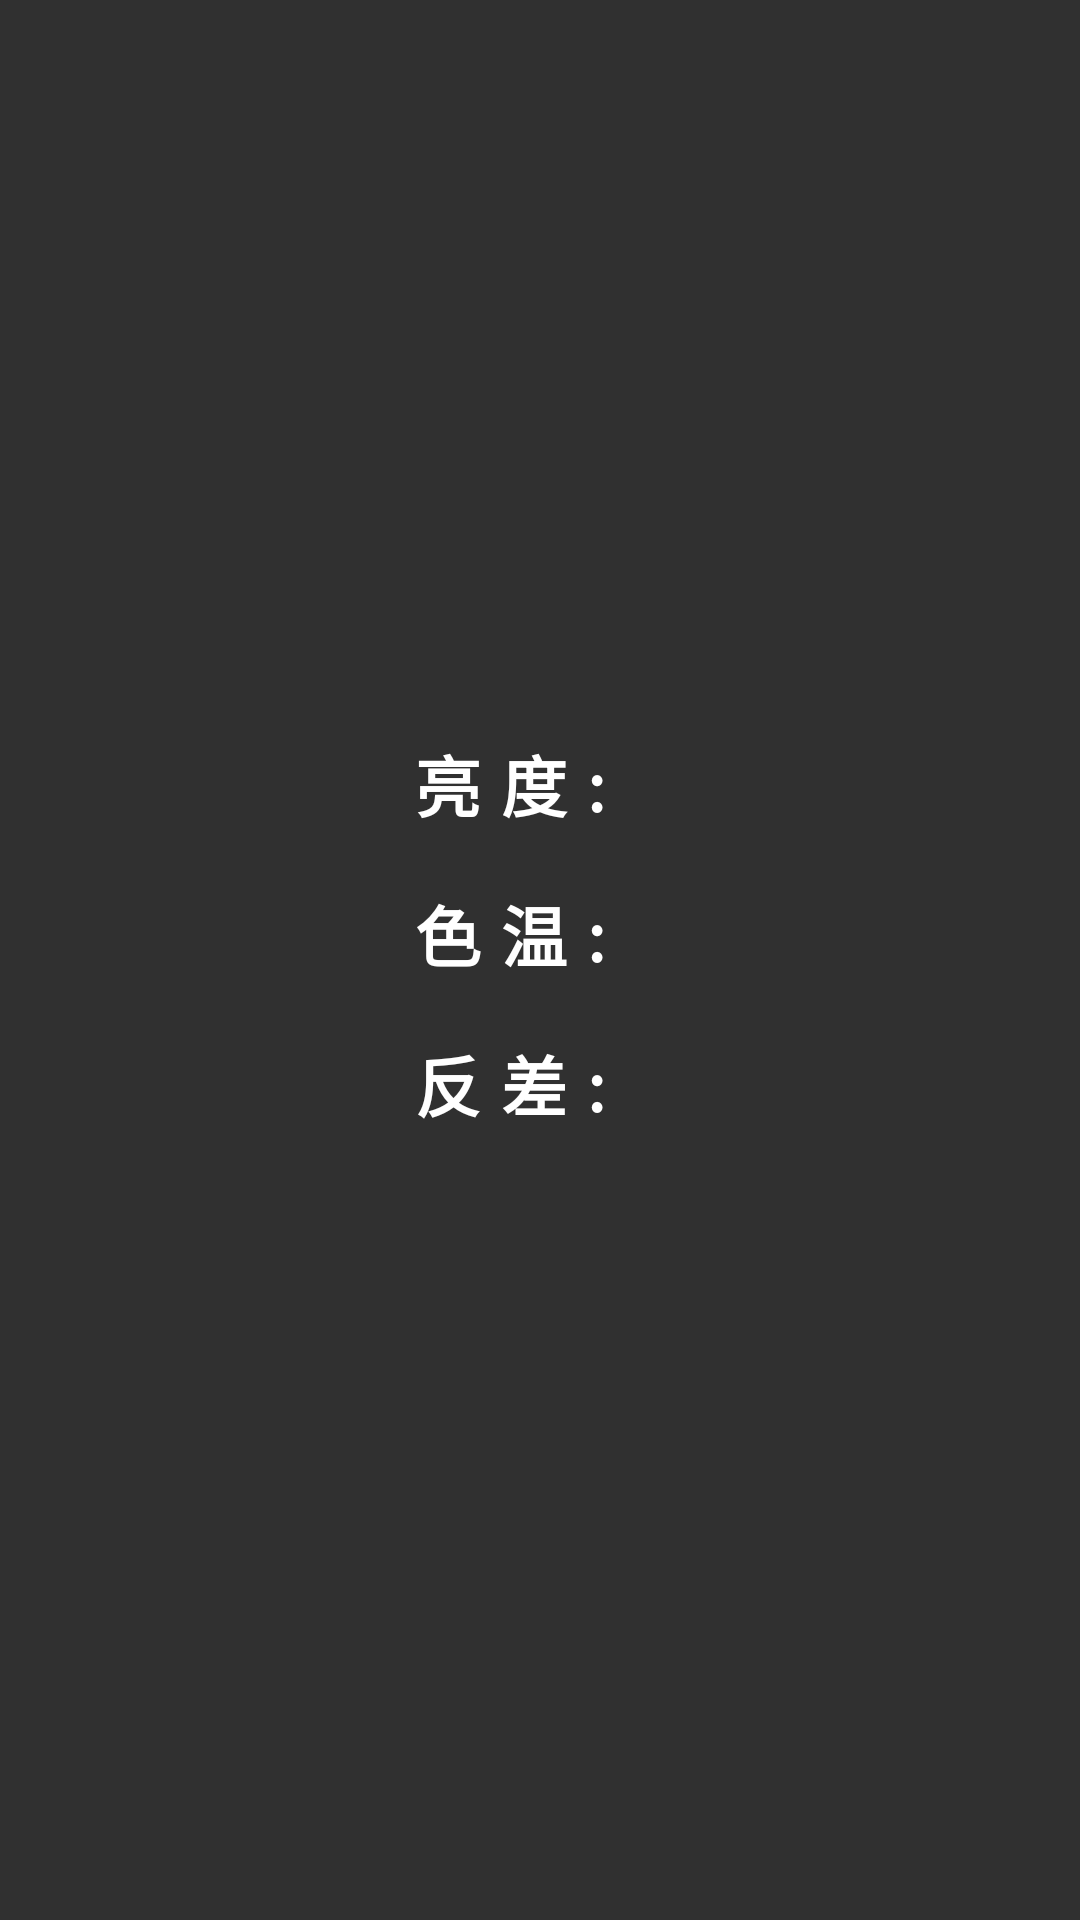

This screen was rendered from an Android layout file. Write that file and the resources it references.
<!-- AndroidManifest.xml: application theme Theme.ProjectorLauncher -->
<!-- res/layout/activity_picture.xml -->
<?xml version="1.0" encoding="utf-8"?>
<LinearLayout xmlns:android="http://schemas.android.com/apk/res/android"
    android:id="@+id/picture_main"
    xmlns:tools="http://schemas.android.com/tools"
    android:layout_width="360dp"
    android:layout_height="match_parent"
    tools:context=".ui.activity.PictureActivity"
    android:orientation="vertical"
    android:gravity="center">

    <TextView
        android:id="@+id/brightness"
        android:layout_width="wrap_content"
        android:layout_height="50dp"
        android:text="亮度: "
        android:textSize="22sp"
        android:textStyle="bold"
        android:fontFamily="monospace"
        android:letterSpacing="0.3"
        android:textColor="@color/white"/>

    <TextView
        android:id="@+id/color_temp"
        android:layout_width="wrap_content"
        android:layout_height="50dp"
        android:text="色温: "
        android:textSize="22sp"
        android:textStyle="bold"
        android:fontFamily="monospace"
        android:letterSpacing="0.3"
        android:textColor="@color/white"/>

    <TextView
        android:id="@+id/contrast"
        android:layout_width="wrap_content"
        android:layout_height="50dp"
        android:text="反差: "
        android:textSize="22sp"
        android:textStyle="bold"
        android:fontFamily="monospace"
        android:letterSpacing="0.3"
        android:textColor="@color/white"/>













</LinearLayout>
<!-- resources referenced by this layout -->
<resources>
  <color name="white">#FFFFFF</color>
  <style name="Theme.ProjectorLauncher" parent="@style/Theme.AppCompat.NoActionBar">
      </style>
</resources>
